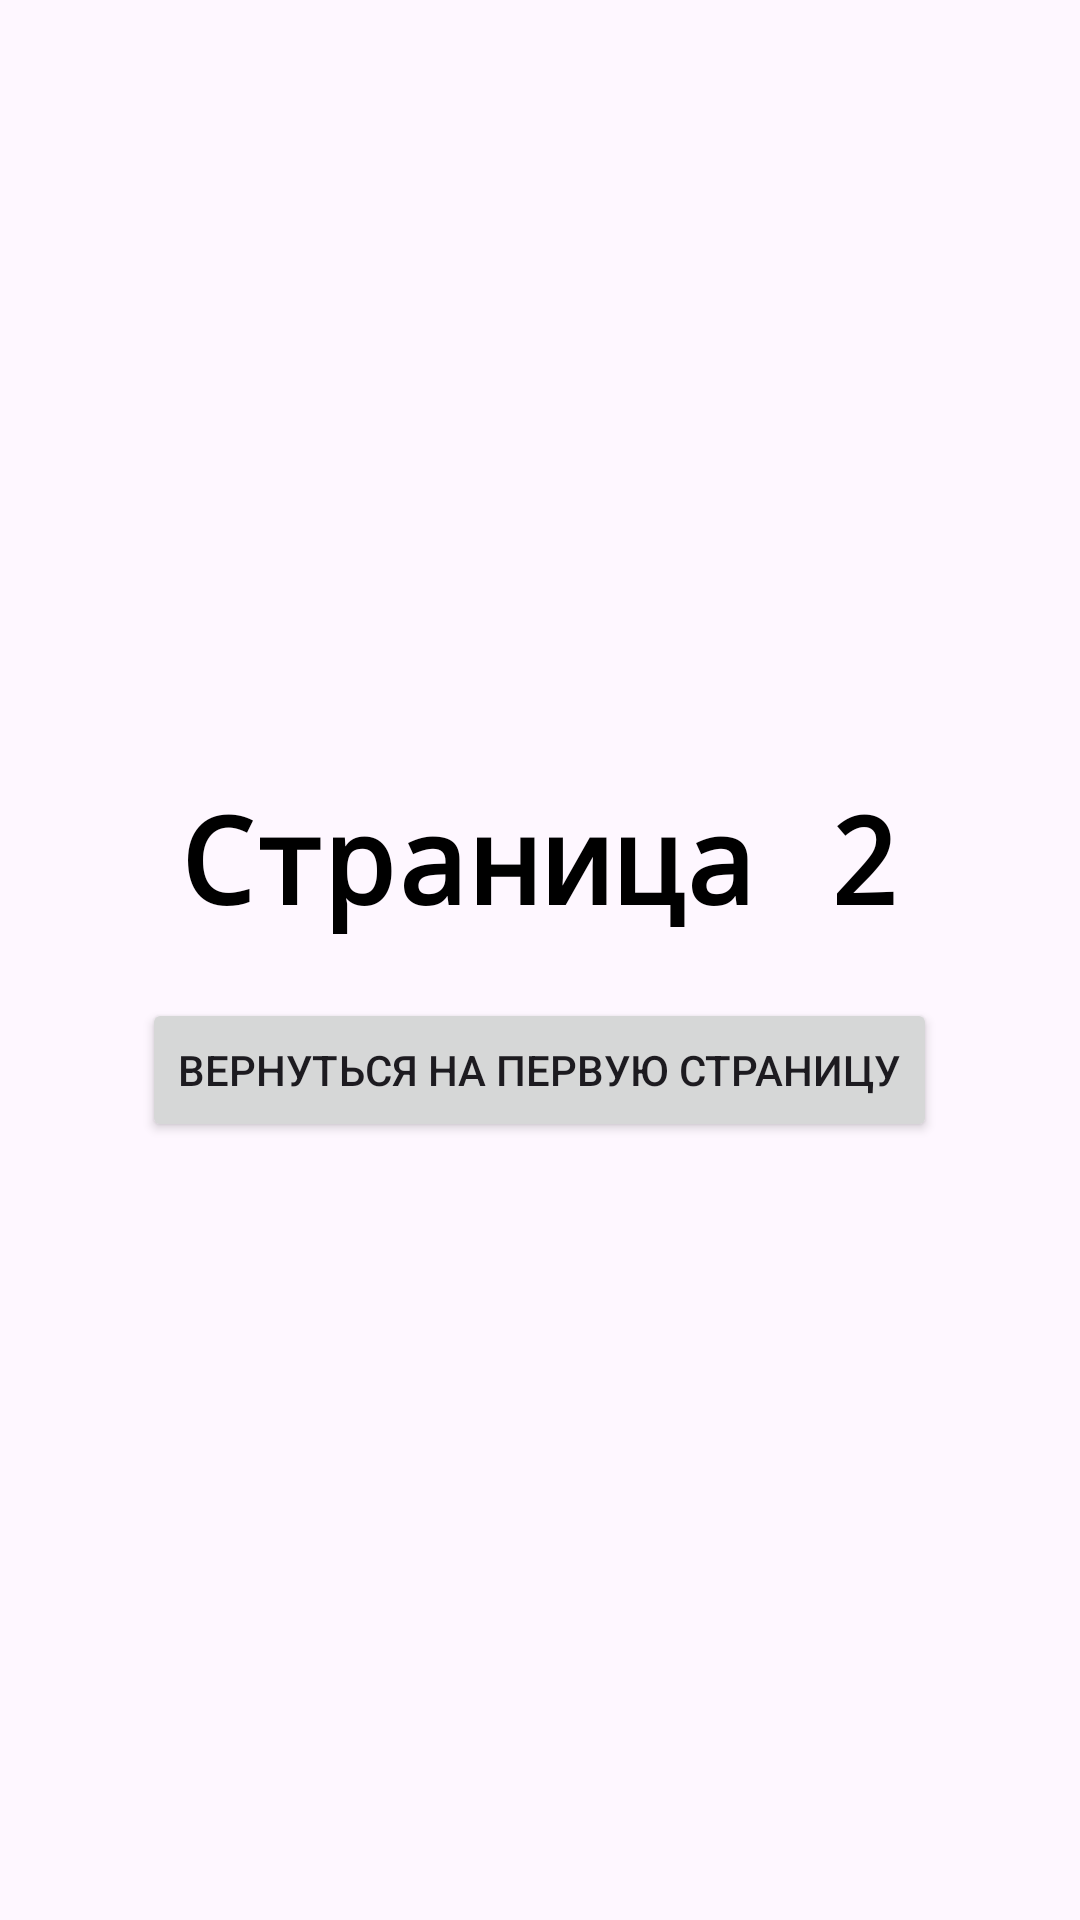

Here is an Android app screen rendered from its layout file. Give the layout XML and the strings, colors and styles it references.
<!-- AndroidManifest.xml: application theme Theme.First_app_1 -->
<!-- res/layout/fragment_two.xml -->
<?xml version="1.0" encoding="utf-8"?>
<androidx.constraintlayout.widget.ConstraintLayout xmlns:android="http://schemas.android.com/apk/res/android"
    xmlns:app="http://schemas.android.com/apk/res-auto"
    xmlns:tools="http://schemas.android.com/tools"
    android:id="@+id/activity_page_2_2"
    android:layout_width="match_parent"
    android:layout_height="match_parent"
    android:padding="20dp"
    tools:context=".MainActivity">

    <LinearLayout xmlns:android="http://schemas.android.com/apk/res/android"
        android:orientation="vertical"
        android:layout_width="match_parent"
        android:layout_height="match_parent"
        android:gravity="center"
        android:padding="16dp">

        <TextView
            android:layout_width="wrap_content"
            android:layout_height="wrap_content"
            android:text="Cтраница 2"
            android:textSize="40sp"
            android:textStyle="bold"
            android:fontFamily="monospace"
            android:textColor="@color/black"
            android:layout_marginBottom="20dp"/>

        <Button
            android:id="@+id/backButton"
            android:layout_width="wrap_content"
            android:layout_height="wrap_content"
            android:text="Вернуться на первую страницу" />
    </LinearLayout>


</androidx.constraintlayout.widget.ConstraintLayout>
<!-- resources referenced by this layout -->
<resources>
  <style name="Theme.First_app_1" parent="Base.Theme.First_app_1" />
  <style name="Base.Theme.First_app_1" parent="Theme.Material3.DayNight.NoActionBar">
          
          
      </style>
  <!-- not gathered from this repository: default colours our renderer supplied (Android Studio template values) -->
  <color name="black">#FF000000</color>
</resources>
